Image classification data set "data" (Omar-V2/MLH-LocalHackDay on GitHub). Class labels (5): five fingers, four fingers, one finger, three fingers, two fingers.

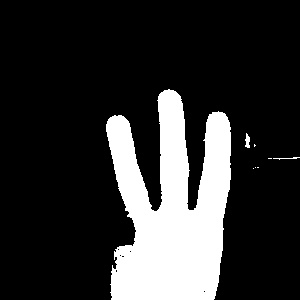
Label: three fingers

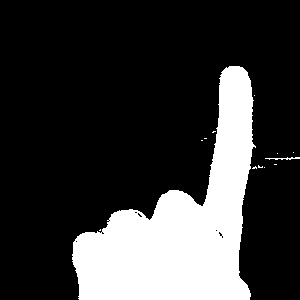
Label: one finger

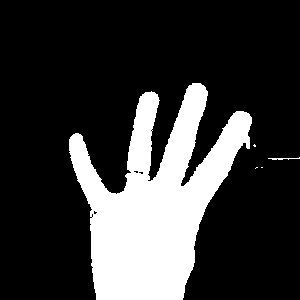
Label: four fingers

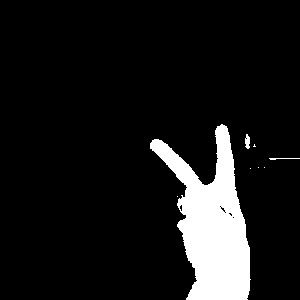
Label: two fingers

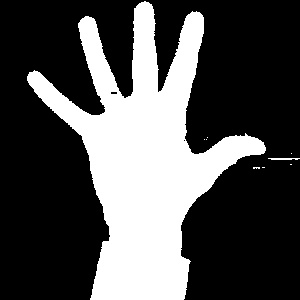
Label: five fingers

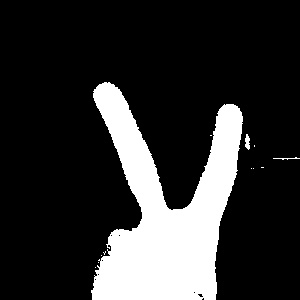
Label: two fingers
